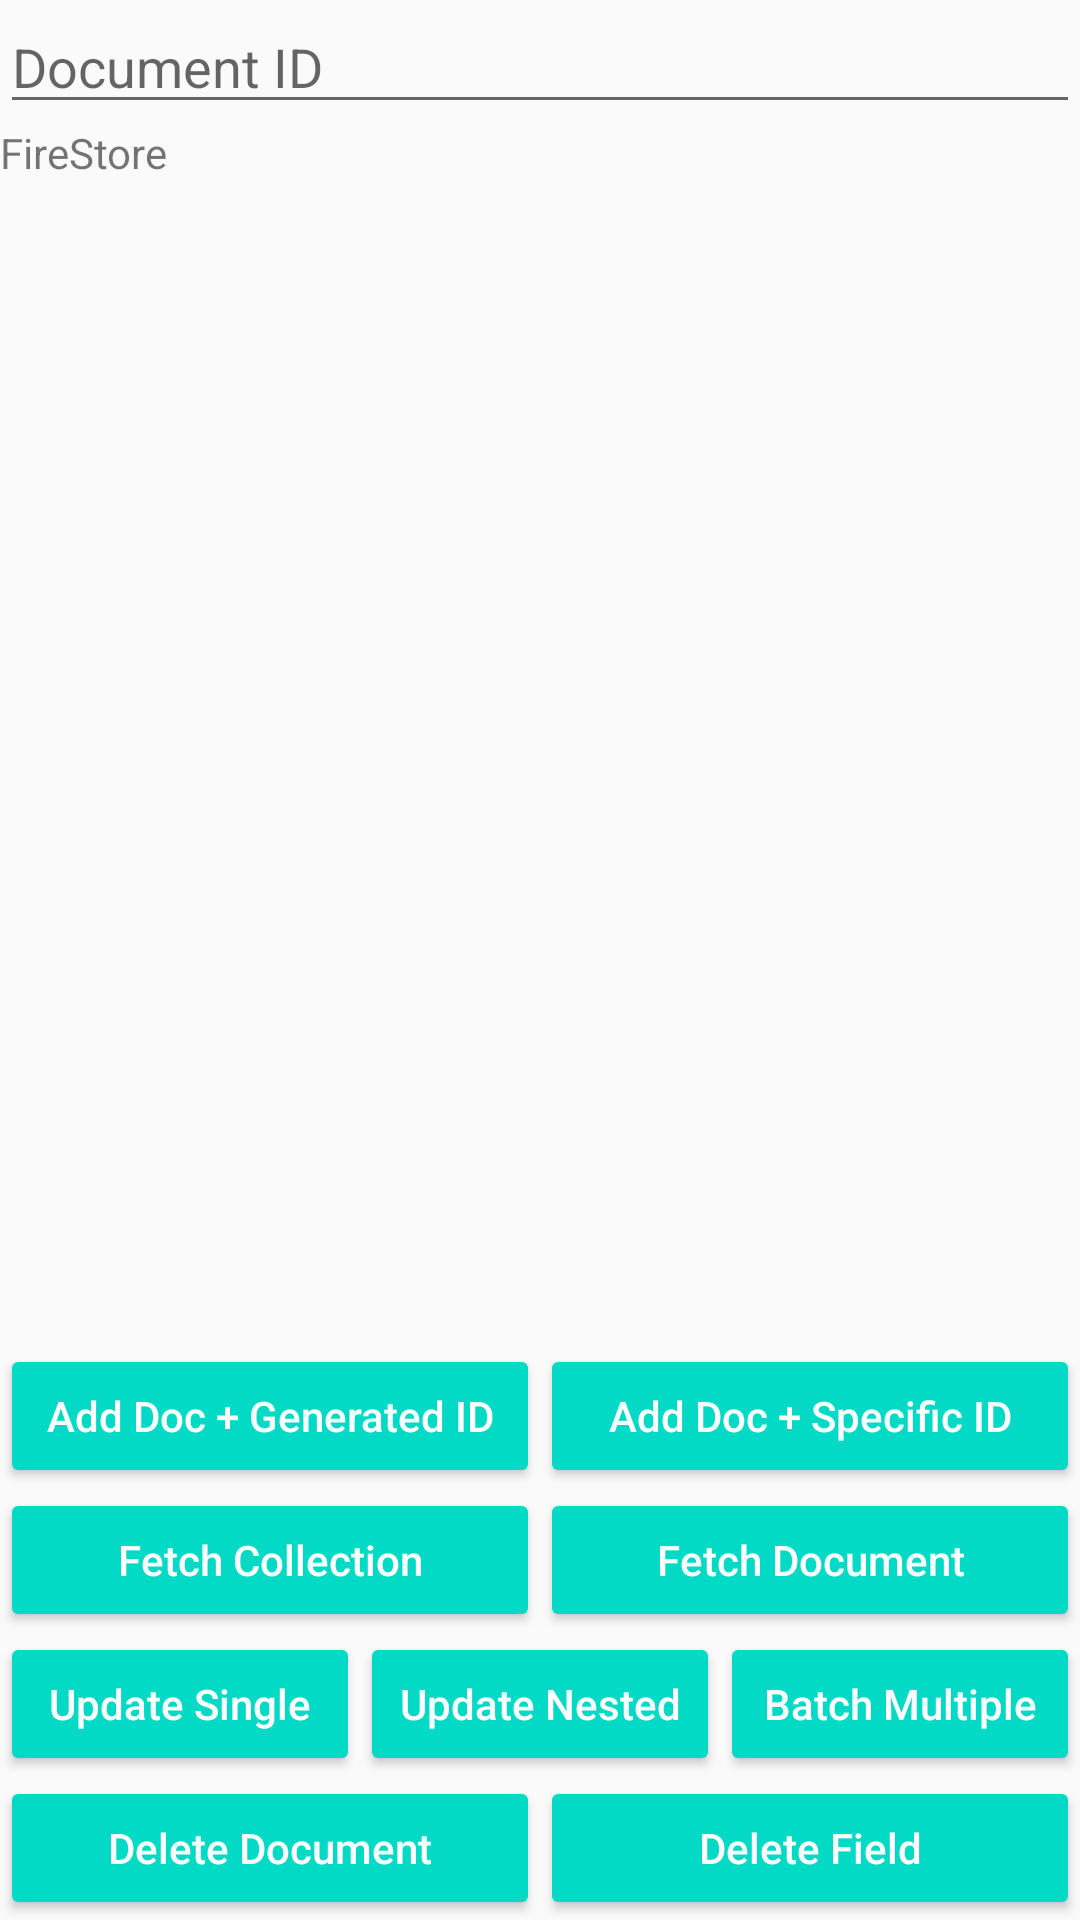

Layout XML and referenced resources for this Android screen:
<!-- AndroidManifest.xml: application theme AppTheme -->
<!-- res/layout/activity_manage.xml -->
<?xml version="1.0" encoding="utf-8"?>
<RelativeLayout
    xmlns:android="http://schemas.android.com/apk/res/android"
    xmlns:app="http://schemas.android.com/apk/res-auto"
    xmlns:tools="http://schemas.android.com/tools"
    android:layout_width="match_parent"
    android:layout_height="match_parent"
    tools:context=".MainActivity">

    <EditText
        android:id="@+id/edt_doc_id"
        android:layout_width="match_parent"
        android:layout_height="wrap_content"
        android:layout_alignParentTop="true"
        android:layout_marginBottom="@dimen/margin16"
        android:hint="@string/hint_doc_id"
        android:inputType="textEmailAddress"/>

    <ScrollView
        android:id="@+id/body"
        android:layout_width="match_parent"
        android:layout_height="match_parent"
        android:layout_above="@+id/zone_button"
        android:layout_below="@+id/edt_doc_id"
        android:scrollbars="none">

        <TextView
            android:id="@+id/tv"
            android:layout_width="wrap_content"
            android:layout_height="wrap_content"
            android:text="@string/app_name"/>

    </ScrollView>

    <LinearLayout
        android:id="@+id/zone_button"
        android:layout_width="match_parent"
        android:layout_height="wrap_content"
        android:layout_alignParentBottom="true"
        android:orientation="vertical">

        <LinearLayout
            android:layout_width="match_parent"
            android:layout_height="wrap_content"
            android:orientation="horizontal">

            <Button
                android:id="@+id/btn_add_generated"
                style="@style/MyButton"
                android:text="@string/btn_add_generated"/>

            <Button
                android:id="@+id/btn_add_specific"
                style="@style/MyButton"
                android:text="@string/btn_add_specific"/>

        </LinearLayout>

        <LinearLayout
            android:layout_width="match_parent"
            android:layout_height="wrap_content"
            android:orientation="horizontal">

            <Button
                android:id="@+id/btn_fetch_col"
                style="@style/MyButton"
                android:text="@string/btn_fetch_col"/>

            <Button
                android:id="@+id/btn_fetch_doc"
                style="@style/MyButton"
                android:text="@string/btn_fetch_doc"/>

        </LinearLayout>

        <LinearLayout
            android:layout_width="match_parent"
            android:layout_height="wrap_content"
            android:orientation="horizontal">

            <Button
                android:id="@+id/btn_update_single"
                style="@style/MyButton"
                android:text="@string/btn_update_single"/>

            <Button
                android:id="@+id/btn_update_nested"
                style="@style/MyButton"
                android:text="@string/btn_update_nested"/>

            <Button
                android:id="@+id/btn_batch"
                style="@style/MyButton"
                android:text="@string/btn_batch"/>

        </LinearLayout>

        <LinearLayout
            android:layout_width="match_parent"
            android:layout_height="wrap_content"
            android:orientation="horizontal">

            <Button
                android:id="@+id/btn_delete_doc"
                style="@style/MyButton"
                android:text="@string/btn_delete_doc"/>

            <Button
                android:id="@+id/btn_delete_field"
                style="@style/MyButton"
                android:text="@string/btn_delete_field"/>

        </LinearLayout>

    </LinearLayout>
</RelativeLayout>
<!-- resources referenced by this layout -->
<resources>
  <string name="app_name">FireStore</string>
  <string name="btn_add_generated">Add Doc + Generated ID</string>
  <string name="btn_add_specific">Add Doc + Specific ID</string>
  <string name="btn_batch">Batch Multiple</string>
  <string name="btn_delete_doc">Delete Document</string>
  <string name="btn_delete_field">Delete Field</string>
  <string name="btn_fetch_col">Fetch Collection</string>
  <string name="btn_fetch_doc">Fetch Document</string>
  <string name="btn_update_nested">Update Nested</string>
  <string name="btn_update_single">Update Single</string>
  <string name="hint_doc_id">Document ID</string>
  <style name="MyButton">
          <item name="android:layout_width">match_parent</item>
          <item name="android:layout_height">wrap_content</item>
          <item name="android:theme">@style/ThemeOverlay.MyButton</item>
          <item name="android:textAllCaps">false</item>
          <item name="android:layout_weight">1</item>
      </style>
  <style name="AppTheme" parent="Theme.AppCompat.Light.DarkActionBar">
          
          <item name="colorPrimary">@color/colorPrimary</item>
          <item name="colorPrimaryDark">@color/colorPrimaryDark</item>
          <item name="colorAccent">@color/colorAccent</item>
      </style>
  <style name="ThemeOverlay.MyButton" parent="ThemeOverlay.AppCompat.Dark">
          <item name="colorButtonNormal">@color/colorAccent</item>
      </style>
  <!-- not gathered from this repository: default colours our renderer supplied (Android Studio template values) -->
  <color name="colorPrimary">#FF6200EE</color>
  <color name="colorPrimaryDark">#FF3700B3</color>
  <color name="colorAccent">#FF03DAC5</color>
</resources>
